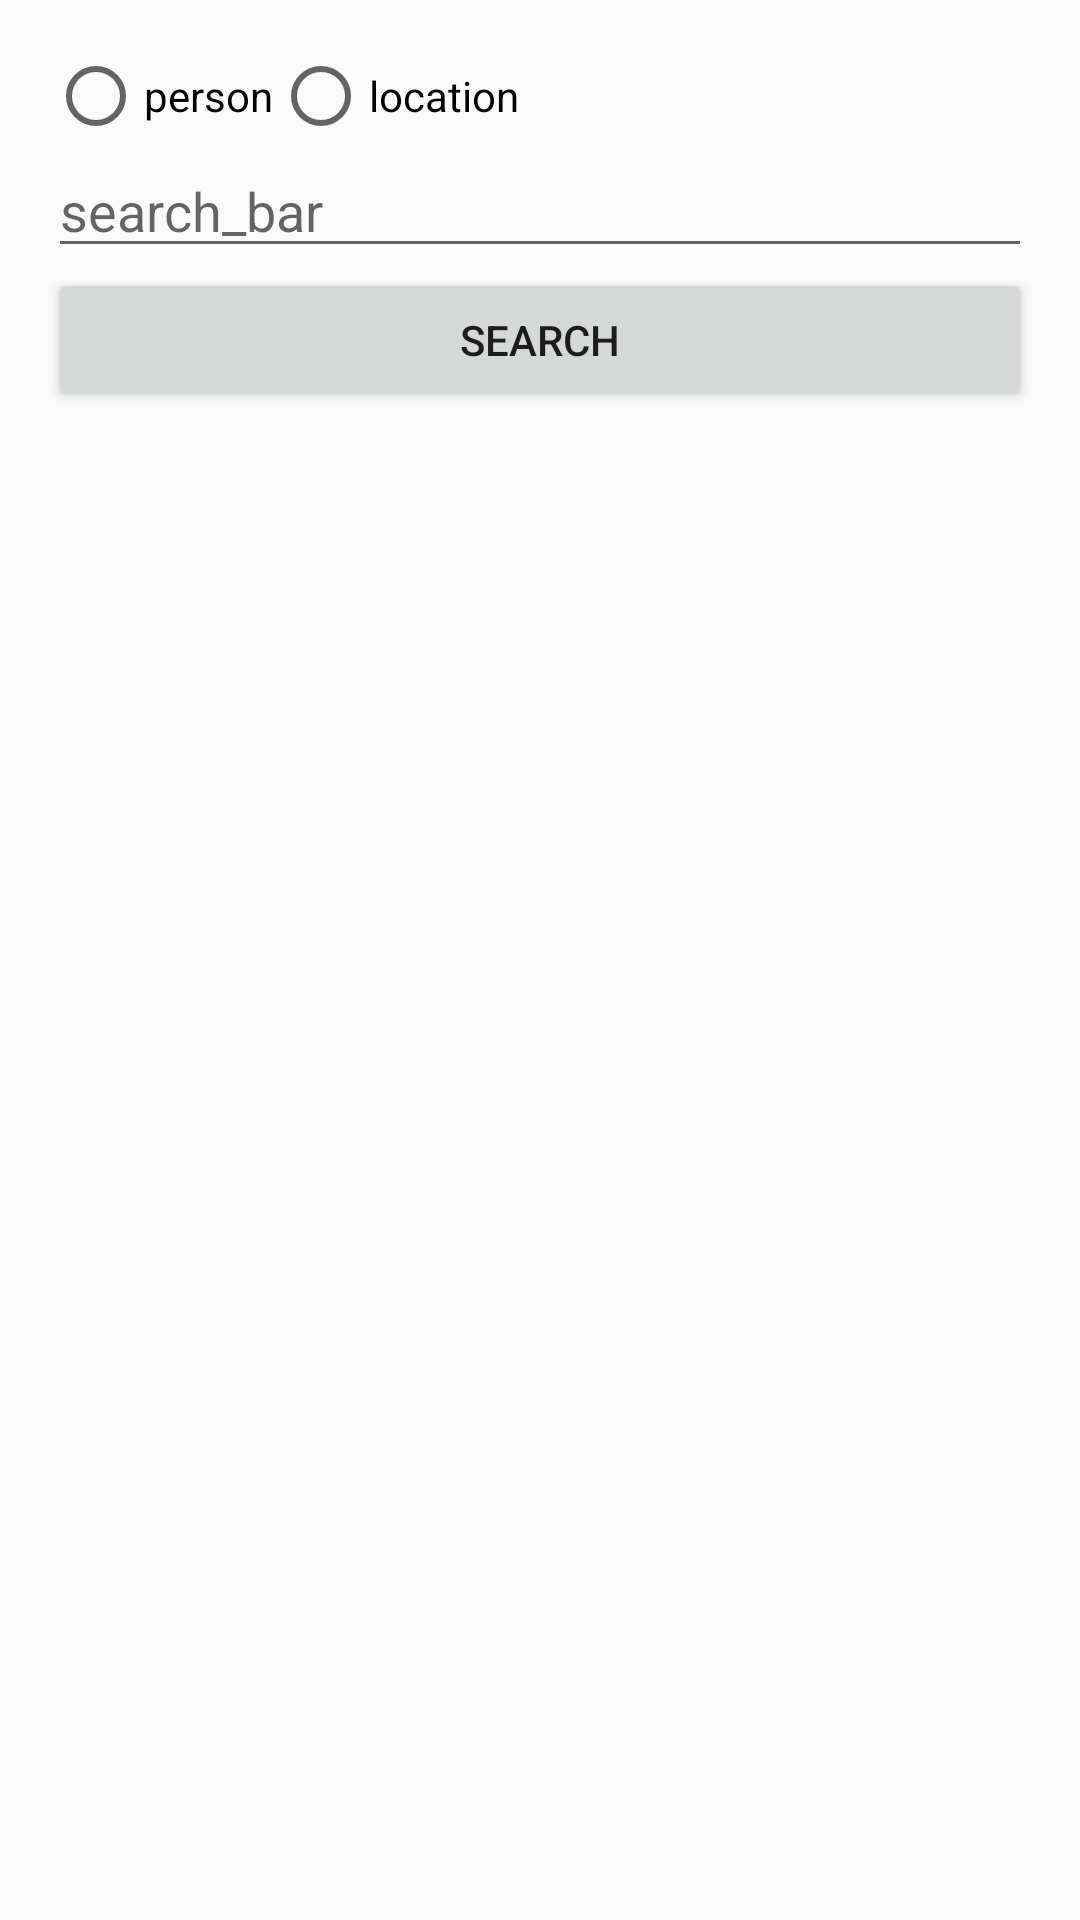

Android layout source for this screen:
<!-- AndroidManifest.xml: application theme Theme.JavaFXPhotos -->
<!-- res/layout/activity_search.xml -->
<?xml version="1.0" encoding="utf-8"?>
<LinearLayout xmlns:android="http://schemas.android.com/apk/res/android"
    android:layout_width="match_parent"
    android:layout_height="match_parent"
    android:orientation="vertical"
    android:padding="16dp">

    <RadioGroup
        android:id="@+id/search_type_group"
        android:layout_width="match_parent"
        android:layout_height="wrap_content"
        android:orientation="horizontal">

        <RadioButton
            android:id="@+id/person_radio_button"
            android:layout_width="wrap_content"
            android:layout_height="wrap_content"
            android:text="person" />

        <RadioButton
            android:id="@+id/location_radio_button"
            android:layout_width="wrap_content"
            android:layout_height="wrap_content"
            android:text="location" />
    </RadioGroup>

    <AutoCompleteTextView
        android:id="@+id/search_bar"
        android:layout_width="match_parent"
        android:layout_height="wrap_content"
        android:hint="search_bar"
        android:completionThreshold="1" />

    <Button
        android:id="@+id/search_button"
        android:layout_width="match_parent"
        android:layout_height="wrap_content"
        android:text="search" />

</LinearLayout>
<!-- resources referenced by this layout -->
<resources>
  <style name="Theme.JavaFXPhotos" parent="Base.Theme.JavaFXPhotos" />
  <style name="Base.Theme.JavaFXPhotos" parent="Theme.AppCompat.DayNight.DarkActionBar">
          
          
      </style>
</resources>
